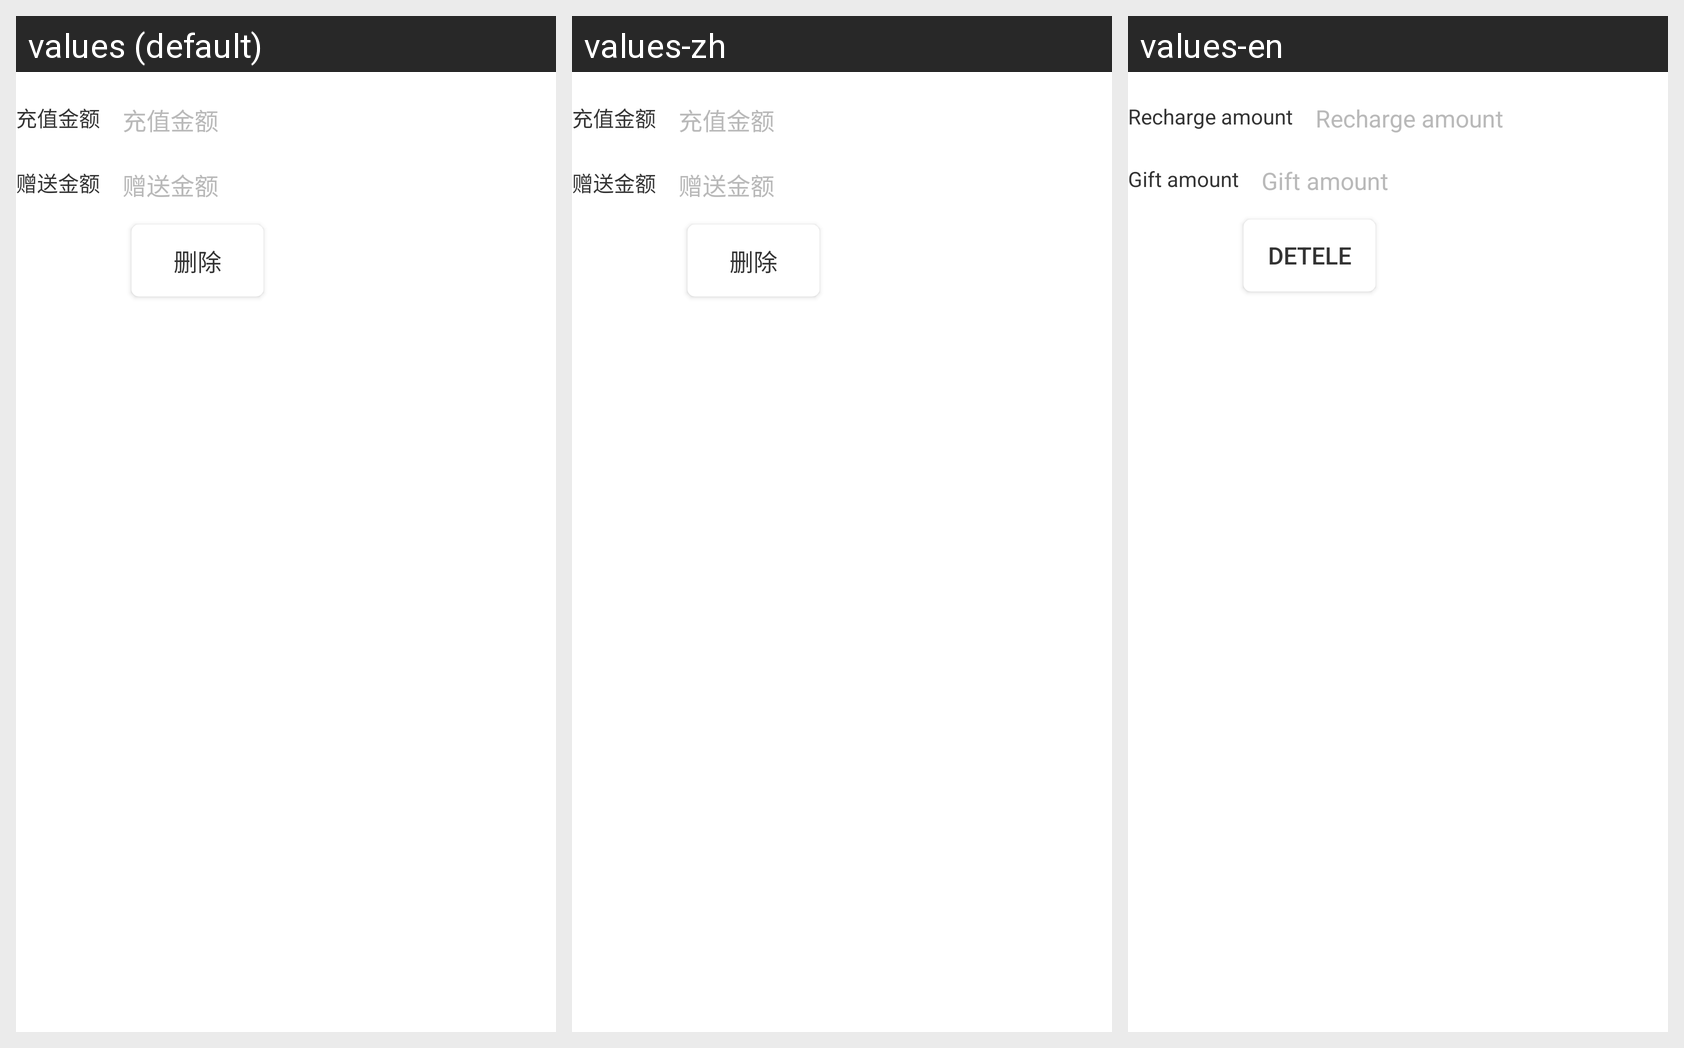

Strings drawn on this Android screen and how each of the app's shown locales translates them:
Android screen res/layout/addmemberspecifications.xml rendered under 3 locales, left to right: values (default), values-zh, values-en. Device: Nexus 5 (rendered at 1080×1920; each locale shown at half size, 540×960, under a caption strip naming it); theme AppTheme.Translucent.
Strings drawn on this screen, with the default value and each locale's value (text and hints the layout hard-codes, and strings that could not be matched under every locale, appear in the picture but are not listed):

str241
  values: 充值金额
  values-zh: 充值金额
  values-en: Recharge amount

str240
  values: 赠送金额
  values-zh: 赠送金额
  values-en: Gift amount

tv_cell
  values: 删除
  values-zh: 删除
  values-en: detele
